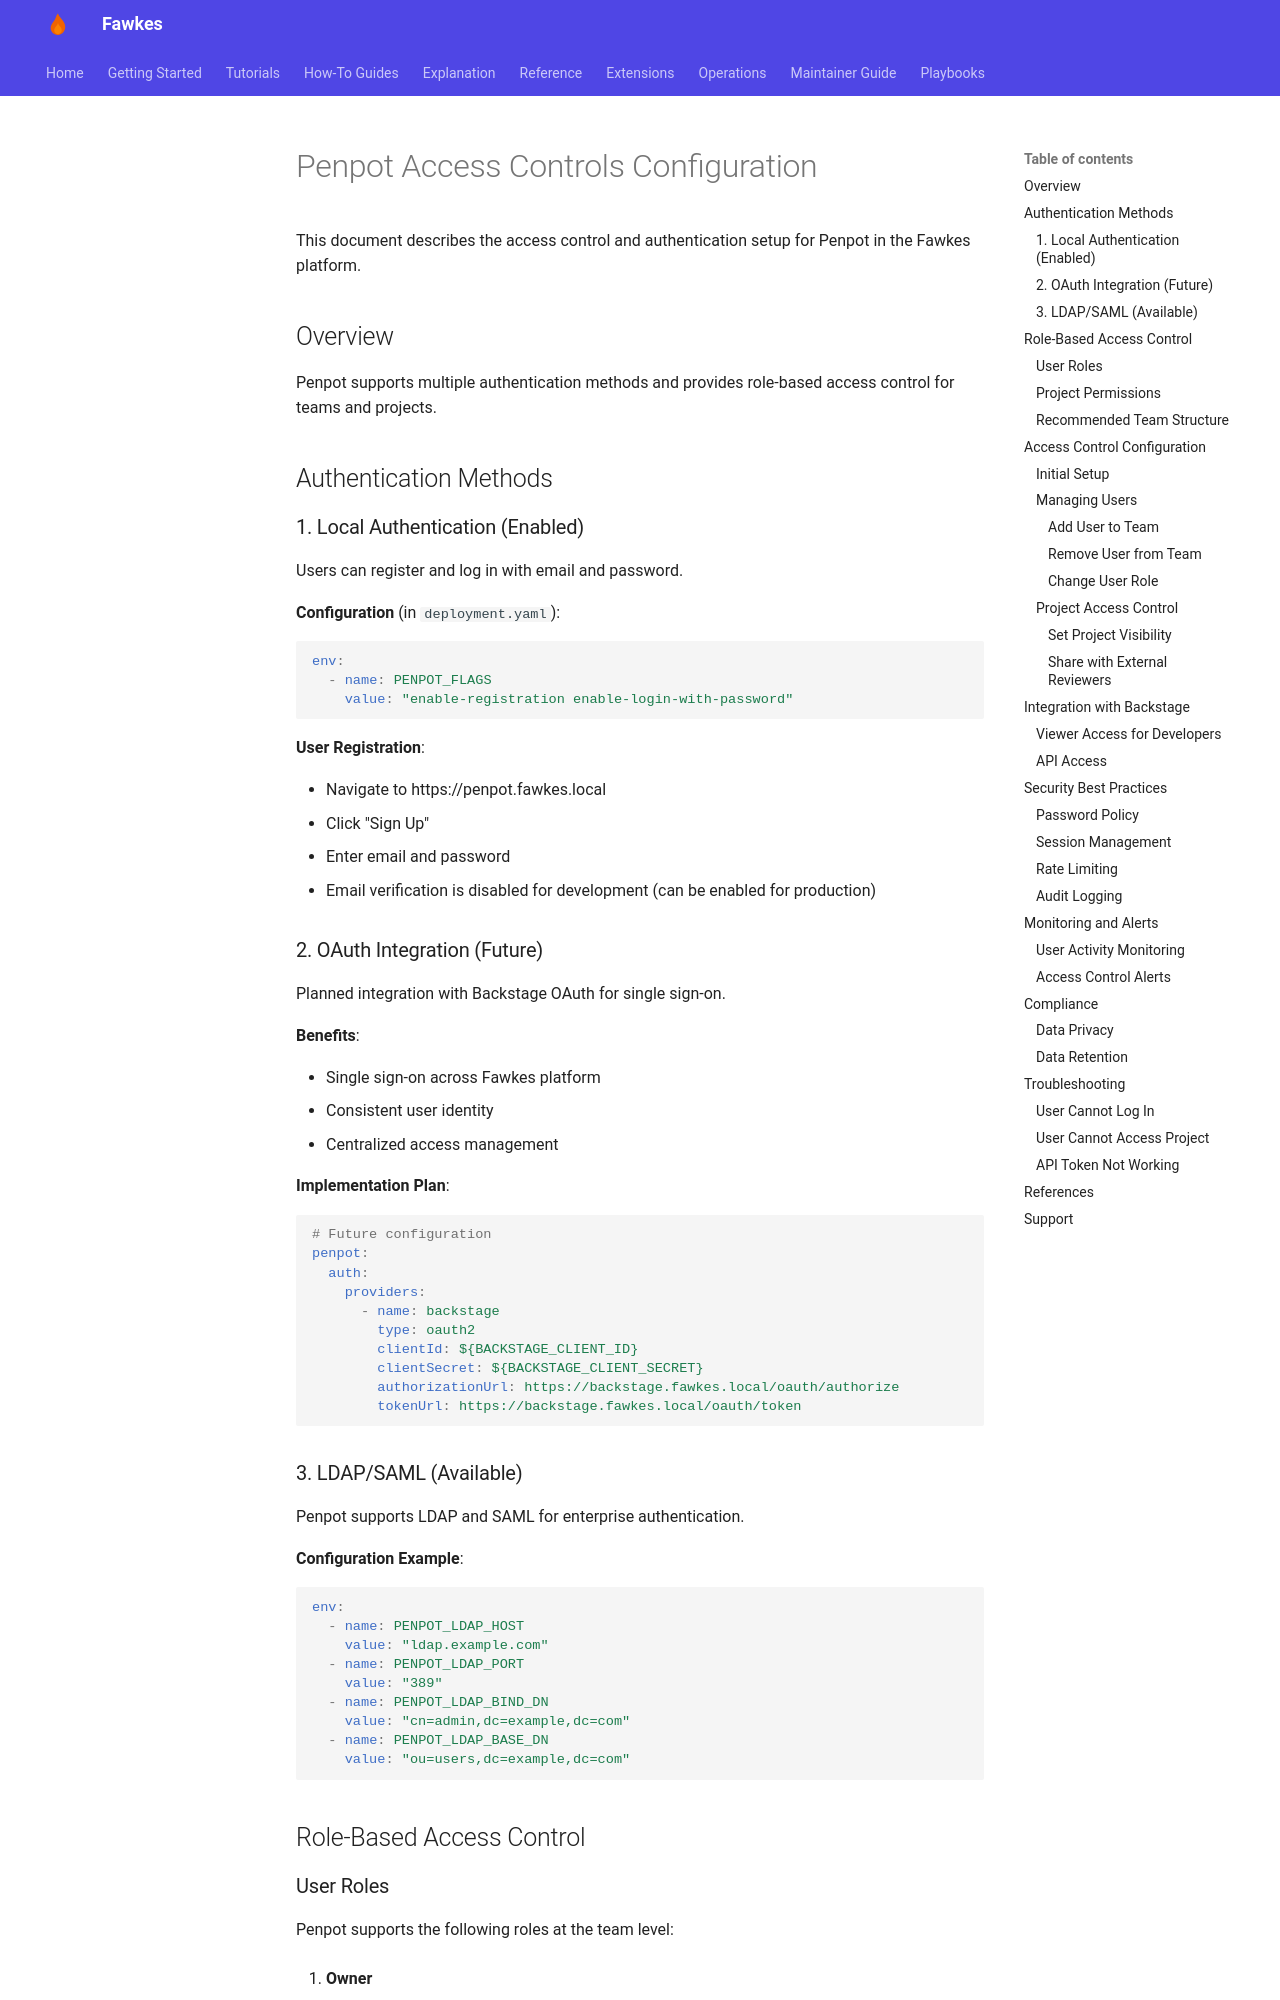

repository: paruff/fawkes · page: how-to/penpot-access-controls/index.html · generator: mkdocs

# Penpot Access Controls Configuration

This document describes the access control and authentication setup for Penpot in the Fawkes platform.

## Overview

Penpot supports multiple authentication methods and provides role-based access control for teams and projects.

## Authentication Methods

### 1. Local Authentication (Enabled)

Users can register and log in with email and password.

**Configuration** (in `deployment.yaml`):

```yaml
env:
  - name: PENPOT_FLAGS
    value: "enable-registration enable-login-with-password"
```

**User Registration**:

- Navigate to https://penpot.fawkes.local
- Click "Sign Up"
- Enter email and password
- Email verification is disabled for development (can be enabled for production)

### 2. OAuth Integration (Future)

Planned integration with Backstage OAuth for single sign-on.

**Benefits**:

- Single sign-on across Fawkes platform
- Consistent user identity
- Centralized access management

**Implementation Plan**:

```yaml
# Future configuration
penpot:
  auth:
    providers:
      - name: backstage
        type: oauth2
        clientId: ${BACKSTAGE_CLIENT_ID}
        clientSecret: ${BACKSTAGE_CLIENT_SECRET}
        authorizationUrl: https://backstage.fawkes.local/oauth/authorize
        tokenUrl: https://backstage.fawkes.local/oauth/token
```

### 3. LDAP/SAML (Available)

Penpot supports LDAP and SAML for enterprise authentication.

**Configuration Example**:

```yaml
env:
  - name: PENPOT_LDAP_HOST
    value: "ldap.example.com"
  - name: PENPOT_LDAP_PORT
    value: "389"
  - name: PENPOT_LDAP_BIND_DN
    value: "cn=admin,dc=example,dc=com"
  - name: PENPOT_LDAP_BASE_DN
    value: "ou=users,dc=example,dc=com"
```

## Role-Based Access Control
